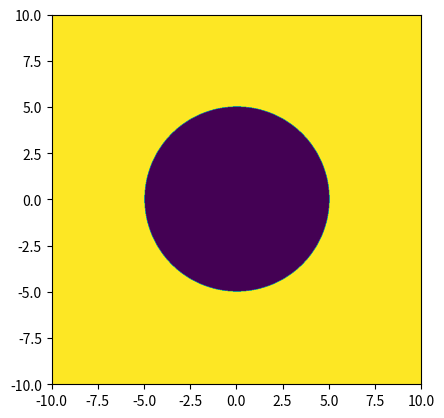

Reproduce this figure in Python. (Note: this script raises an exception after producing the figure.)
import matplotlib.pyplot as plt
import matplotlib.animation as animation
import numpy as np 
import numpy.random as npr
import scipy as sp
import scipy.linalg as sl
from scipy.fft import fft
from scipy.fft import ifft
from scipy.fft import fft2
from scipy.fft import ifft2
import time

from mpl_toolkits.mplot3d import Axes3D
# ============================================================================================
# ============================================================================================
# ============================================================================================


def dynamics_1D(psi0_fun=(lambda x: np.exp(-x**2)), V_fun=(lambda x,t: 0), L=10, Nx=100, T=4, Nt=100):

    Nx_2 = int((Nx/2)*(Nx%2==0) + ((Nx-1)/2)*(Nx%2==1)) 

    K = np.zeros(Nx)
    K[:Nx_2] = np.arange(0,Nx_2); 

    if(Nx%2==0): K[Nx_2:] = np.arange(-Nx_2,0) 
    else:   K[Nx_2:] = np.arange(-Nx_2-1,0)

    Kinetic = 0.5*(2*np.pi/L)**2 *K*K
    I = np.linspace(-L, L,Nx)
    Psi_0T = np.zeros((Nx,Nt), dtype="complex")
    dt = T/Nt

    Psi_0T[:,0]=psi0_fun(I)
    
    for i in range(1,Nt):
        ti = dt*i
        Psi_0T[:,i] = ifft((np.exp(-1j*Kinetic*dt)) * fft(np.exp(-1j*V_fun(I,ti)*ti) * Psi_0T[:,i-1]))
        print(ti,np.sqrt(L/Nx)*np.linalg.norm(Psi_0T[:,i]))
    return Psi_0T

# ============================================================================================
# ============================================================================================


def plot_psi_1D(psi, duration=10, frames_per_second=30, L=10):
    
    fig, ax = plt.subplots()
    t_data = np.linspace(0, 1, np.size(psi, 1)) # 1 is arbitrary here
    x_data = np.linspace(-L,L,np.size(psi,0), endpoint=False)
    # set the min and maximum values of the plot, to scale the axis
    m = min(0, np.min(np.real(psi)), np.min(np.imag(psi)))
    M = np.max(np.abs(psi))
    
    # set the axis once and for all
    ax.set(xlim=[-L,L], ylim=[m,M], xlabel='x', ylabel='psi')
    
    # dummy plots, to update during the animation
    real_plot = ax.plot(x_data, np.real(psi[:, 0]), label='Real')[0]
    imag_plot = ax.plot(x_data, np.imag(psi[:, 0]), label='Imag')[0]
    abs_plot  = ax.plot(x_data, np.abs(psi[:, 0]), label='Abs')[0]
    ax.legend()

    # define update function as an internal function (that can access the variables defined before)
    # will be called with frame=0...(duration*frames_per_second)-1
    def update(frame):
        print(frame)
        # get the data by linear interpolation
        t = frame / (duration * frames_per_second)
        psi_t = np.array([np.interp(t, t_data, psi[i, :]) for i in range(np.size(psi,0))])
        # update the plots
        real_plot.set_ydata(np.real(psi_t))
        imag_plot.set_ydata(np.imag(psi_t))
        abs_plot.set_ydata(np.abs(psi_t))

    ani = animation.FuncAnimation(fig=fig, func=update, frames=duration*frames_per_second, interval=1000/frames_per_second)
    return ani


def plot_psi_2D(psi, duration=10, frames_per_second=30, Lx=10, Ly=10):
    
    fig, ax = plt.subplots()
    

    ims=[]
    for i in range(60):
        im = ax.imshow(np.abs(psi[:,:,i]),extent=[-Lx, Lx, -Ly, Ly], animated=True)
        if i == 0:
            ax.imshow(np.abs(psi[:,:,i]),extent=[-Lx, Lx, -Ly, Ly] )
        ims.append([im])

    ani = animation.ArtistAnimation(fig, ims, interval=50, blit=True,repeat_delay=1000)
    return ani


# =============================================================================================
# =============================================================================================

savefile = 5
red_x = 2 ;red_y=2

def Norme (Nx,Ny,Lx,Ly,psi):
    return np.sqrt(Lx/Nx)*np.sqrt(Ly/Ny)*np.linalg.norm(psi)

def Projection_red (Nx,Ny,psi,red_x=red_x,red_y=red_y):
    sol_red = np.zeros((int(Nx/red_x),int(Ny/red_y)), dtype="complex")
    for i in range(0,Nx,red_x):
        for j in range(0,Ny,red_y):
            sol_red[int(i/red_x),int(j/red_y)] = psi[i,j]
    return sol_red



# =============================================================================================
# =============================================================================================


def Kin_2D(Nx,Ny):
    Nx_2 = int((Nx/2)*(Nx%2==0) + ((Nx-1)/2)*(Nx%2==1)) 
    Ny_2 = int((Ny/2)*(Ny%2==0) + ((Ny-1)/2)*(Ny%2==1))

    K = np.zeros((Nx,Ny))
    for i in range(0,Nx_2):
        for j in range(0,Ny_2):
            K[i,j] = 0.5*(2*np.pi/L)**2 *i*j
            
        for j in range(Ny_2,Ny-1):
            K[i,j] = 0.5*(2*np.pi/L)**2 *i*(j-Ny)
    
    for i in range(Nx_2,Nx-1):
        for j in range(0,Ny_2):
            K[i,j] = 0.5*(2*np.pi/L)**2 *(i-Nx)*j
            
        for j in range(Ny_2,Ny-1):
            K[i,j] = 0.5*(2*np.pi/L)**2 *(i-Nx)*(j-Ny)

    return K


def dynamics_2D(psi0_fun=(lambda x,y: np.exp(-(x*x+y*y)**2)), V_fun=(lambda x,y,t: 0), Lx=10, Ly=10, Nx=100, Ny=100, T=4, Nt=100):


    Kinetic = Kin_2D(Nx,Ny)
    I = np.linspace(-Lx,Lx,Nx); J = np.linspace(-Ly,Ly,Ny).reshape(-1,1)
    Psi_T = np.zeros((int(Nx/red_x),int(Ny/red_y),Nt), dtype="complex")
    Psi_temp =np.zeros((Nx,Ny,2), dtype="complex")
    dt = T/Nt

    Psi_temp[:,:,0]=psi0_fun(I,J); Psi_T[:,:,0]= Projection_red(Nx,Ny,Psi_temp[:,:,0])
    norm = np.sqrt(Lx/Nx)*np.sqrt(Ly/Ny)*np.linalg.norm(Psi_temp[:,:,0])
    
    diff_Norm = np.zeros(Nt)

    for i in range(1,savefile*Nt):
        ti = dt*i
        Psi_temp[:,:,1]= ifft2((np.exp(-1j*Kinetic*dt)) * fft2(np.exp(-1j*V_fun(I,J,ti)*ti) *Psi_temp[:,:,0]))
        if(i%savefile==0) : 
            Psi_T[:,:,int(i/savefile)] = Projection_red(Nx,Ny,Psi_temp[:,:,1]); 
            diff_Norm[int(i/savefile)] = np.log(np.abs(norm -Norme(Nx,Ny,Lx,Ly, Psi_temp[:,:,1])))
            print(i,diff_Norm[int(i/savefile)])
        Psi_temp[:,:,0] = Psi_temp[:,:,1]

    return Psi_T, diff_Norm


# ============================================================================================

a=2; kx=0; ky=0; x0=0; y0=0
# psi0= lambda x,y: np.exp(-a*(x*x + y*y)) *np.exp(1j*kx*(x-x0)) *np.exp(1j*ky*(y-y0))
psi0 = lambda x,y : 2/(np.sqrt(2*np.pi*a*a)- np.sqrt(np.pi*a*a))* np.exp(-(x*x + y*y)/(2*a*a))*(1-np.exp(-(x*x + y*y)/(2*a*a)))       # cercle autour de l'origine
# psi0= lambda x: np.exp(-a*(x-x0)*(x-x0)) *np.exp(1j*k*(x-x0))


N=1000;  L=10
Lx=L; Nx=N; Ly=L; Ny=N
L = max(Lx,Ly)
Nt=500; T=5
l=10; V0=1000


V = lambda x,y,t : V0*((x*x + y*y)>(l/2)**2) -V0*((x*x + y*y)<=(l/2)**2)*((x*x + y*y)>=-(l/2)**2)     # puit d energie
# V = lambda x,y,t : V0*((x*x + y*y)<=(L/2+l)**2)*((x*x+y*y)>=(L/2)**2)  # barriere (effet tunnel)
# V = lambda x,y,t : -5*V0/np.abs(x*x + y*y) 
# V = lambda x,y,t : 1*np.cos(2*np.pi*x/L)
# V = lambda x,y,t : 0 * x * y


I = np.linspace(-Lx,Lx,Nx); J = np.linspace(-Ly,Ly,Ny).reshape(-1,1); Time = np.arange(0,Nt)

fig, ax = plt.subplots()
im = ax.imshow(V(I,J,0),extent=[-Lx, Lx, -Ly, Ly], animated=True)

psi,diff_norm = dynamics_2D(psi0_fun=psi0,V_fun=V, Lx=Lx,Ly=Ly, Nx=Nx, Ny=Ny, T=T, Nt=Nt)
anime = plot_psi_2D(psi,Lx=Lx, Ly=Ly, duration=10, frames_per_second=60)

plt.show()
plt.plot(Time, diff_norm)
plt.show()